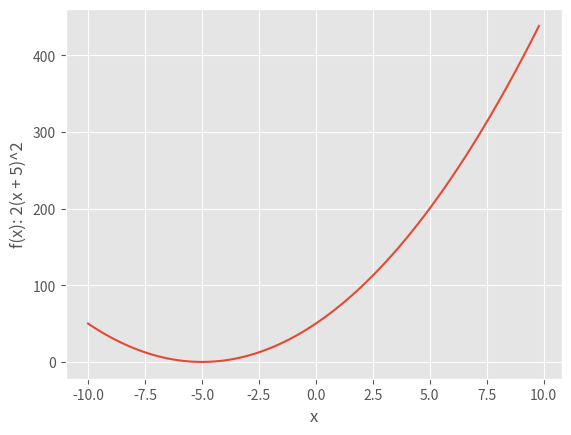

The matplotlib source for this figure:
from matplotlib import pyplot as plt

def graphFun():
    Xs = []
    Ys = []
    for x in range(-100, 100, 2):
        Xs.append(x/10)
        Ys.append(2*(x/10 + 5)**2)
    return Xs, Ys

Xs, Ys = graphFun()
plt.style.use('ggplot')
plt.plot(Xs, Ys)
plt.xlabel("x")
yLabel = "f(x): 2(x + 5)^2"
plt.ylabel(yLabel)
plt.show()
